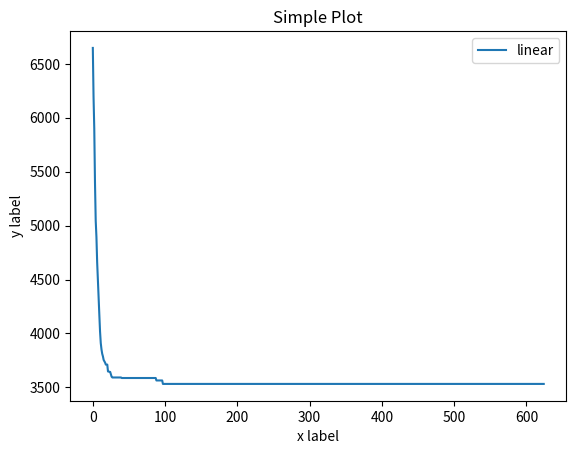
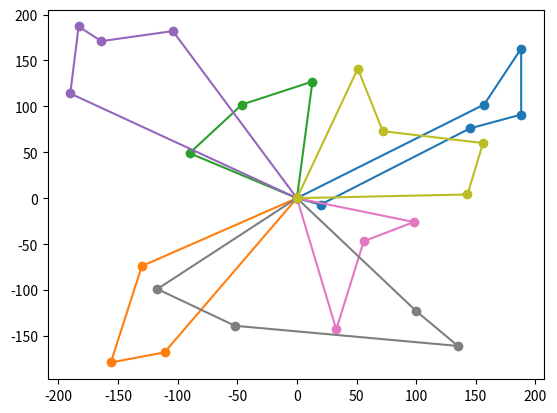

Reproduce these figures in Python, in order.
import math
import random
import numpy as np
from matplotlib import pyplot as plt


# 计算a，b两点间的距离
def dis(a, b):
    return math.sqrt(math.pow(a[0] - b[0], 2) + math.pow(a[1] - b[1], 2))


# 创建nums个随机点
def cre_points(nums):
    res = []
    res0 = []
    for i in range(nums):
        res0.append([random.randint(-200, 200), random.randint(-200, 200)])
    res.append(res0)
    res.append([])
    for i in range(len(res0)):
        res[1].append(int(random.randint(1, 5)))
    return res


# 检查车辆是否超载
def check_load(routes, points):
    sum_load = []
    for i in range(len(routes)):
        sum_load.append(0)
        for j in range(len(routes[i])):
            sum_load[i] = sum_load[i] + points[1][points[0].index(routes[i][j])]
    over_load = False
    for i in range(len(sum_load)):
        if sum_load[i] > 12:
            over_load = True
    return over_load


# 计算一个解决方案的总长度
def sum_dis(routes, points):
    s = 0
    for i in range(len(routes)):
        if len(routes[i]) > 0:
            s = s + dis(routes[i][0], [0, 0])
            for j in range(len(routes[i]) - 1):
                s = s + dis(routes[i][j], routes[i][j + 1])
            s = s + dis([0, 0], routes[i][len(routes[i]) - 1])
    if check_load(routes, points):
        s = float('inf')
    return s


# 随机变换路径中的顺序
def change_res(routes, points):
    routes_changed = []
    for i in range(len(routes)):
        routes_changed.append([])
        for j in range(len(routes[i])):
            routes_changed[i].append(routes[i][j])
    c = random.randint(0, 4)
    if c == 0:
        if len(routes_changed) > 1:
            xi = random.randint(0, len(routes_changed) - 1)
            for j in range(len(routes_changed[xi])):
                yi = random.randint(0, len(routes_changed) - 1)
                while yi == xi:
                    yi = random.randint(0, len(routes_changed) - 1)
                routes_changed[yi].append(routes_changed[xi].pop())
    if c == 1:
        xi = random.randint(0, len(routes_changed) - 1)
        yi = random.randint(0, len(routes_changed) - 1)
        if len(routes_changed[xi]) >= 1:
            if len(routes_changed[yi]) >= 1:
                xj = random.randint(0, len(routes_changed[xi]) - 1)
                yj = random.randint(0, len(routes_changed[yi]) - 1)
                temp = []
                for j in range(len(routes_changed[xi][xj])):
                    temp.append(routes_changed[xi][xj][j])
                routes_changed[xi][xj] = []
                for j in range(len(routes_changed[yi][yj])):
                    routes_changed[xi][xj].append(routes_changed[yi][yj][j])
                routes_changed[yi][yj] = []
                for j in range(len(temp)):
                    routes_changed[yi][yj].append(temp[j])
    if c == 2:
        xi = random.randint(0, len(routes_changed) - 1)
        while len(routes_changed[xi]) < 2:
            xi = random.randint(0, len(routes_changed) - 1)
        routes_changed.append([routes_changed[xi].pop()])
    if c > 2:
        xi = random.randint(0, len(routes_changed) - 1)
        yi = random.randint(0, len(routes_changed) - 1)
        while len(routes_changed[xi]) < 2:
            xi = random.randint(0, len(routes_changed) - 1)
        routes_changed[yi].append(routes_changed[xi].pop())
    return routes_changed


# 计算种群中所有路径中的最短路径
def kl_min(kl, routes, points):
    all_routes = []
    all_dis = []

    for i in range(kl):
        routes_changed = change_res(routes, points)
        all_routes.append(routes_changed)
        all_dis.append(sum_dis(routes_changed, points))
    return min(all_dis), all_routes[all_dis.index(min(all_dis))]


# 计数（非主要）
def jishu(T0, r, Ts):
    num = 0
    T = T0
    while T > Ts:
        num = num + 1
        T = T * r
    return num


# 初始解
def initial_solution(points):
    routes = []
    routes_load = 0
    temp = []
    for i in range(len(points[0])):
        routes_load = routes_load + points[1][i]
        if routes_load <= 10:
            temp.append(points[0][i])
        else:
            routes_load = points[1][i]
            routes.append(temp)
            temp = []
            temp.append(points[0][i])
    return routes


# 主方法
def sa(points):
    T0 = 3000
    r = 0.98
    Ts = 0.01
    kl = 500
    T = T0
    routes = initial_solution(points)
    temp_min = sum_dis(routes, points)
    num = jishu(T0, r, Ts)
    num1 = 0
    min_list = []
    while T > Ts:
        # 计数
        for i in range(100):
            if num1 == (i + 1) * int(num / 100):
                print(str(i + 1) + "%")
        num1 = num1 + 1
        #
        T = T * r
        a = kl_min(kl, routes, points)
        if a[0] <= temp_min:
            routes = a[1]
            temp_min = a[0]
        else:
            df = a[0] - temp_min
            p = math.exp(-df / T)
            if random.randint(1, 100) / 100 <= p:
                routes = a[1]
                temp_min = a[0]
        min_list.append(temp_min)
    return routes, min_list


# 迭代图表
def plot(linlist):
    y = []
    for i in range(len(linlist)):
        y.append(i)
    plt.plot(y, linlist, label='linear')
    plt.xlabel('x label')
    plt.ylabel('y label')
    plt.title("Simple Plot")
    plt.legend()
    plt.show()


def draw_last(routes):
    plt.figure()
    routes_draw_xi = []
    routes_draw_yi = []
    for i in range(len(routes)):
        routes_draw_xi.append([])
        routes_draw_yi.append([])
        routes_draw_xi[i].append(0)
        routes_draw_yi[i].append(0)
        for j in range(len(routes[i])):
            routes_draw_xi[i].append(routes[i][j][0])
            routes_draw_yi[i].append(routes[i][j][1])
        routes_draw_xi[i].append(0)
        routes_draw_yi[i].append(0)
    for i in range(len(routes_draw_xi)):
        x = np.array(routes_draw_xi[i])
        y = np.array(routes_draw_yi[i])
        plt.plot(x, y, marker='o')
    plt.show()
    return routes_draw_xi, routes_draw_yi


points = cre_points(30)
a = sa(points)
plot(a[1])
draw_last(a[0])
print(a[1][len(a[1]) - 1])
